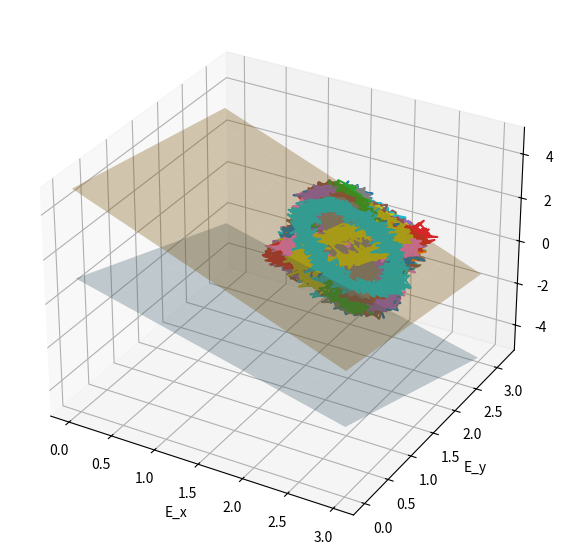

Source code (Python): (Note: this script raises an exception after producing the figure.)
"""
Python script to generate input signal that hits antenna

# plate of the signal 1.5x+0.5y+z−5

def get_elliptical_signal() - main funtion for signal generation

def plot_signal_and_planes(signal) - function for plotting the signal plate and antenna plate

"""
import numpy as np
import matplotlib.pyplot as plt
from mpl_toolkits.mplot3d import Axes3D

def get_elliptical_signal(num_samples=100, time= 2,  time_steps=100, noise_std=0.075):

    np.random.seed(42)
    t = np.linspace(0, time * np.pi, time_steps)
    signals = []

    # plate of the signal 1.5x+0.5y+z−5
    normal = np.array([1.5, 0.5, 1])

    point_in_plate = np.array([2, 2, 5 - 1.5 * 2 - 0.5 * 2]) # point in the 1.5x+0.5y+z−5


    # basis
    basis1 = np.array([1, 0, -1.5])
    basis2 = np.cross(normal, basis1)

    basis1 /= np.linalg.norm(basis1)
    basis2 /= np.linalg.norm(basis2)

    for _ in range(num_samples):
        A1 = np.random.uniform(0.5, 1.0)
        A2 = np.random.uniform(0.5, 1.0)
        phi1 = np.random.uniform(0, 2 * np.pi)
        phi2 = np.random.uniform(0, 2 * np.pi)

        godograph = (point_in_plate +
                      A1 * np.cos(t + phi1)[:, None] * basis1 +
                      A2 * np.sin(t + phi2)[:, None] * basis2)

        godograph += np.random.normal(0, noise_std, size=godograph.shape)
        signals.append(godograph)

    return np.array(signals)


def plot_signal_and_planes(signals, num_samples):
    fig = plt.figure(figsize=(10, 7))
    ax = fig.add_subplot(111, projection='3d')
    for i in range(num_samples):
        signal = signals[i]
        E_x, E_y, E_z = signal[:, 0], signal[:, 1], signal[:, 2]
        ax.plot(E_x, E_y, E_z)

    # plane of the signal
    xx1, yy1 = np.meshgrid(np.linspace(0, 3, 10), np.linspace(0, 3, 10))
    zz1 = 5 - 1.5 * xx1 - 0.5 * yy1
    # !!!!!!!!!!!!!!!!!!!
    # set the plane of antena
    xx2, yy2 = np.meshgrid(np.linspace(0, 3, 10), np.linspace(0, 3, 10))
    zz2 = 1 - xx2 - yy2
    ax.plot_surface(xx1, yy1, zz1, alpha=0.3, color="orange")
    ax.plot_surface(xx2, yy2, zz2, alpha=0.3, color="skyblue")


    ax.set_xlabel("E_x")
    ax.set_ylabel("E_y")
    ax.set_zlabel("E_z")
    plt.savefig("Figs/Fig1.pdf")

def save_signal(signals, num_samples, filename):
    with open(filename, "w") as file:
        file.write("E_x\tE_y\tE_z\n")  # Заголовок
        for sample in range(num_samples):
            signal = signals[sample]
            for row in signal:
                file.write(f"{row[0]:.6f}\t{row[1]:.6f}\t{row[2]:.6f}\n")


time_steps = 1000
signals = get_elliptical_signal(num_samples=100, time = 2, time_steps=time_steps)

plot_signal_and_planes(signals, 50)
save_signal(signals, 100, "signals.txt")
